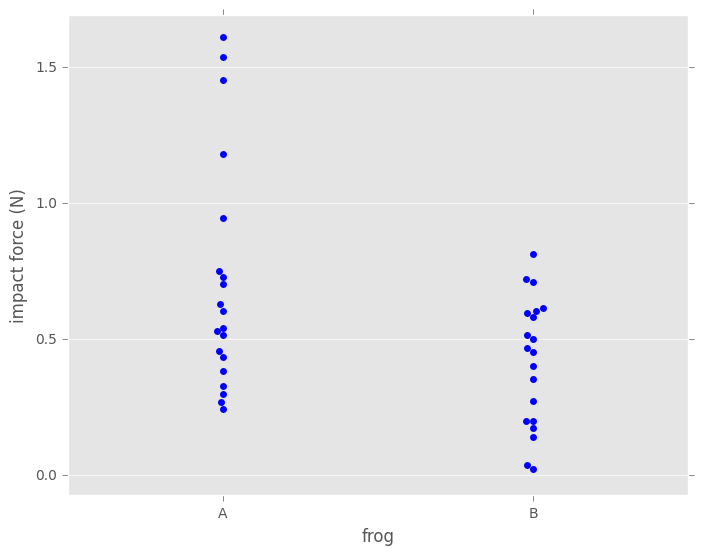

Python code for this plot:

import matplotlib.pyplot as plt
import seaborn as sns
import numpy as np
import pandas as pd

#%%
plt.style.use('classic')
plt.style.use('ggplot')

#%%

def permutation_sample(data1, data2):
    """Generate a permutation sample from two data sets."""

    # Concatenate the data sets: data
    data = np.concatenate((data1, data2))

    # Permute the concatenated array: permuted_data
    permuted_data = np.random.permutation(data)

    # Split the permuted array into two: perm_sample_1, perm_sample_2
    perm_sample_1 = permuted_data[:len(data1)]
    perm_sample_2 = permuted_data[len(data1):]

    return perm_sample_1, perm_sample_2

#%%
    
rain_june=np.array([  66.2,   39.7,   76.4,   26.5,   11.2,   61.8,    6.1,   48.4,
                    89.2,  104. ,   34. ,   60.6,   57.1,   79.1,   90.9,   32.3,
                    63.8,   78.2,   27.5,   43.4,   30.1,   17.3,   77.5,   44.9,
                    92.2,   39.6,   79.4,   66.1,   53.5,   98.5,   20.8,   55.5,
                    39.6,   56. ,   65.1,   14.8,   13.2,   88.1,    8.4,   32.1,
                    19.6,   40.4,    2.2,   77.5,  105.4,   77.2,   38. ,   27.1,
                    111.8,   17.2,   26.7,   23.3,   77.2,   87.2,   27.7,   50.6,
                    60.3,   15.1,    6. ,   29.4,   39.3,   56.3,   80.4,   85.3,
                    68.4,   72.5,   13.3,   28.4,   14.7,   37.4,   49.5,   57.2,
                    85.9,   82.1,   31.8,  126.6,   30.7,   41.4,   33.9,   13.5,
                    99.1,   70.2,   91.8,   61.3,   13.7,   54.9,   62.5,   24.2,
                    69.4,   83.1,   44. ,   48.5,   11.9,   16.6,   66.4,   90. ,
                    34.9,  132.8,   33.4,  225. ,    7.6,   40.9,   76.5,   48. ,
                    140. ,   55.9,   54.1,   46.4,   68.6,   52.2,  108.3,   14.6,
                    11.3,   29.8,  130.9,  152.4,   61. ,   46.6,   43.9,   30.9,
                    111.1,   68.5,   42.2,    9.8,  285.6,   56.7,  168.2,   41.2,
                    47.8,  166.6,   37.8,   45.4,   43.2])
    

rain_november=np.array([  83.6,   30.9,   62.2,   37. ,   41. ,  160.2,   18.2,  122.4,
                        71.3,   44.2,   49.1,   37.6,  114.5,   28.8,   82.5,   71.9,
                        50.7,   67.7,  112. ,   63.6,   42.8,   57.2,   99.1,   86.4,
                        84.4,   38.1,   17.7,  102.2,  101.3,   58. ,   82. ,  101.4,
                        81.4,  100.1,   54.6,   39.6,   57.5,   29.2,   48.8,   37.3,
                        115.4,   55.6,   62. ,   95. ,   84.2,  118.1,  153.2,   83.4,
                        104.7,   59. ,   46.4,   50. ,  147.6,   76.8,   59.9,  101.8,
                        136.6,  173. ,   92.5,   37. ,   59.8,  142.1,    9.9,  158.2,
                        72.6,   28. ,  112.9,  119.3,  199.2,   50.7,   44. ,  170.7,
                        67.2,   21.4,   61.3,   15.6,  106. ,  116.2,   42.3,   38.5,
                        132.5,   40.8,  147.5,   93.9,   71.4,   87.3,  163.7,  141.4,
                        62.6,   84.9,   28.8,  121.1,   28.6,   32.4,  112. ,   50. ,
                        96.9,   81.8,   70.4,  117.5,   41.2,  124.9,   78.2,   93. ,
                        53.5,   50.5,   42.6,   47.9,   73.1,  129.1,   56.9,  103.3,
                        60.5,  134.3,   93.1,   49.5,   48.2,  167.9,   27. ,  111.1,
                        55.4,   36.2,   57.4,   66.8,   58.3,   60. ,  161.6,  112.7,
                        37.4,  110.6,   56.6,   95.8,  126.8])

#%%

    
    
def ecdf(data):
    """Compute ECDF for a one-dimensional array of measurements."""
    # Number of data points: n
    n=len(data)

    # x-data for the ECDF: x
    x=np.sort(data)

    # y-data for the ECDF: y
    y = np.arange(1, n + 1) / n

    return x, y


#%%
    

for i in range(50):
    # Generate permutation samples
    perm_sample_1, perm_sample_2 = permutation_sample(rain_june,rain_november)


    # Compute ECDFs
    x_1, y_1 = ecdf(perm_sample_1)
    x_2, y_2 = ecdf(perm_sample_2)

    # Plot ECDFs of permutation sample
    _ = plt.plot(x_1, y_1, marker='.', linestyle='none',
                 color='red', alpha=0.02)
    _ = plt.plot(x_2, y_2, marker='.', linestyle='none',
                 color='blue', alpha=0.02)

# Create and plot ECDFs from original data
x_1, y_1 = ecdf(rain_june)
x_2, y_2 = ecdf(rain_november)
_ = plt.plot(x_1, y_1, marker='.', linestyle='none', color='red')
_ = plt.plot(x_2, y_2, marker='.', linestyle='none', color='blue')

# Label axes, set margin, and show plot
plt.margins(0.02)
_ = plt.xlabel('monthly rainfall (mm)')
_ = plt.ylabel('ECDF')
plt.show()

#%%

def draw_perm_reps(data_1, data_2, func, size=1):
    """Generate multiple permutation replicates."""

    # Initialize array of replicates: perm_replicates
    perm_replicates = np.empty(size)

    for i in range(size):
        # Generate permutation sample
        perm_sample_1, perm_sample_2 = permutation_sample(data_1, data_2)

        # Compute the test statistic
        perm_replicates[i] = func(perm_sample_1, perm_sample_2)

    return perm_replicates


#%%
    
data=np.array([['A', 1.612],       ['A', 0.605],       ['A', 0.327],       ['A', 0.946],       ['A', 0.541],       ['A', 1.539],
               ['A', 0.529],       ['A', 0.628],       ['A', 1.453],       ['A', 0.297],       ['A', 0.703],       ['A', 0.269],
               ['A', 0.751],       ['A', 0.245],       ['A', 1.182],       ['A', 0.515],       ['A', 0.435],       ['A', 0.383],
               ['A', 0.457],       ['A', 0.73],       ['B', 0.172],       ['B', 0.142],       ['B', 0.037],       ['B', 0.453],
               ['B', 0.355],       ['B', 0.022],       ['B', 0.502],       ['B', 0.273],       ['B', 0.72],       ['B', 0.582],
               ['B', 0.198],       ['B', 0.198],       ['B', 0.597],       ['B', 0.516],       ['B', 0.815],       ['B', 0.402],
               ['B', 0.605],       ['B', 0.711],       ['B', 0.614],       ['B', 0.468]], dtype=object)
    
label=np.array(['ID', 'impact_force'], dtype='object')

ind=np.array([20, 21, 22, 23, 24, 25, 26, 27, 28, 29, 30, 31, 32, 33, 34, 35, 36,
                37, 38, 39, 60, 61, 62, 63, 64, 65, 66, 67, 68, 69, 70, 71, 72, 73,
                74, 75, 76, 77, 78, 79],
               dtype='int64')


df=pd.DataFrame(data=data,columns=label,index=ind)

print(df.head())

#%%

# Make bee swarm plot
_ = sns.swarmplot(x='ID',y='impact_force',data=df)

# Label axes
_ = plt.xlabel('frog')
_ = plt.ylabel('impact force (N)')

# Show the plot
plt.show()


#%%

force_a=np.array([ 1.612,  0.605,  0.327,  0.946,  0.541,  1.539,  0.529,  0.628,
                  1.453,  0.297,  0.703,  0.269,  0.751,  0.245,  1.182,  0.515,
                  0.435,  0.383,  0.457,  0.73 ])

force_b=np.array([ 0.172,  0.142,  0.037,  0.453,  0.355,  0.022,  0.502,  0.273,
                  0.72 ,  0.582,  0.198,  0.198,  0.597,  0.516,  0.815,  0.402,
                  0.605,  0.711,  0.614,  0.468])

#%%


def diff_of_means(data_1, data_2):
    """Difference in means of two arrays."""

    # The difference of means of data_1, data_2: diff
    diff = np.mean(data_1)-np.mean(data_2)

    return diff

# Compute difference of mean impact force from experiment: empirical_diff_means
empirical_diff_means = diff_of_means(force_a , force_b)

# Draw 10,000 permutation replicates: perm_replicates
perm_replicates = draw_perm_reps(force_a, force_b, diff_of_means, size=10000)

# Compute p-value: p
p = np.sum(perm_replicates >= empirical_diff_means) / len(perm_replicates)

# Print the result
print('p-value =', p)


#%%

def bootstrap_replicate_1d(data, func):
    return func(np.random.choice(data, size=len(data)))


#%%


def draw_bs_reps(data, func, size=1):
    """Draw bootstrap replicates."""

    # Initialize array of replicates: bs_replicates
    bs_replicates = np.empty(size)

    # Generate replicates
    for i in range(size):
        bs_replicates[i] = bootstrap_replicate_1d(data,func)

    return bs_replicates

#%%


# Make an array of translated impact forces: translated_force_b
translated_force_b = force_b-np.mean(force_b)+0.55

# Take bootstrap replicates of Frog B's translated impact forces: bs_replicates
bs_replicates = draw_bs_reps(translated_force_b, np.mean, 10000)

# Compute fraction of replicates that are less than the observed Frog B force: p
p = np.sum(bs_replicates <= np.mean(force_b)) / 10000

# Print the p-value
print('p = ', p)


#%%

def diff_of_means(data_1, data_2):
    """Difference in means of two arrays."""

    # The difference of means of data_1, data_2: diff
    diff = np.mean(data_1)-np.mean(data_2)

    return diff

#%%
    
# Compute difference of mean impact force from experiment: empirical_diff_means
empirical_diff_means = diff_of_means(force_a , force_b)

# Concatenate forces: forces_concat
forces_concat = np.concatenate((force_a , force_b))

# Initialize bootstrap replicates: bs_replicates
bs_replicates = np.empty(10000)

for i in range(10000):
    # Generate bootstrap sample
    bs_sample = np.random.choice(forces_concat, size=len(forces_concat))
    
    # Compute replicate
    bs_replicates[i] = diff_of_means(bs_sample[:len(force_a)],
                                     bs_sample[len(force_a):])

# Compute and print p-value: p
p = np.sum(bs_replicates>=empirical_diff_means) / len(bs_replicates)
print('p-value =', p)


#%%

forces_concat=np.array([ 1.612,  0.605,  0.327,  0.946,  0.541,  1.539,  0.529,  0.628,
                        1.453,  0.297,  0.703,  0.269,  0.751,  0.245,  1.182,  0.515,
                        0.435,  0.383,  0.457,  0.73 ,  0.172,  0.142,  0.037,  0.453,
                        0.355,  0.022,  0.502,  0.273,  0.72 ,  0.582,  0.198,  0.198,
                        0.597,  0.516,  0.815,  0.402,  0.605,  0.711,  0.614,  0.468])

empirical_diff_means=0.28825000000000006


#%%

# Compute mean of all forces: mean_force
mean_force = np.mean(forces_concat)

# Generate shifted arrays
force_a_shifted = force_a - np.mean(force_a) + mean_force
force_b_shifted = force_b - np.mean(force_b)+mean_force 

# Compute 10,000 bootstrap replicates from shifted arrays
bs_replicates_a = draw_bs_reps(force_a_shifted, np.mean, 10000)
bs_replicates_b = draw_bs_reps(force_b_shifted, np.mean, 10000)

# Get replicates of difference of means: bs_replicates
bs_replicates = bs_replicates_a-bs_replicates_b

# Compute and print p-value: p
p = np.sum(bs_replicates>=empirical_diff_means) / len(bs_replicates)
print('p-value =', p)


